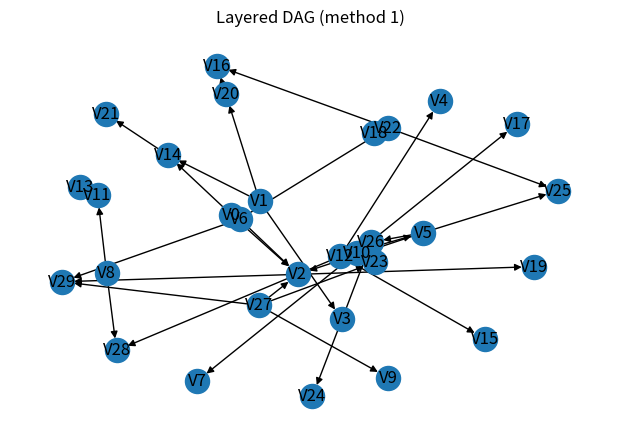

Here is the Python script that generated this plot: (Note: this script raises an exception after producing the figure.)
import random
from typing import Tuple, Dict, List
import networkx as nx
import numpy as np
import matplotlib.pyplot as plt


# -----------------------------
# 2) יצירת DAG רנדומלי בגודל n
# -----------------------------

def generate_random_dag(
    n: int,
    edge_prob: float = 0.2,
    node_prefix: str = "V",
    seed: int = 1
) -> nx.DiGraph:
    """
    יוצר DAG ע"י בחירת סדר טופולוגי קבוע מראש (V0..V(n-1))
    והוספת קשתות רק קדימה (i -> j כאשר i<j) בהסתברות edge_prob.

    יתרון: מובטח DAG (אין מחזורים).
    """
    if n < 2:
        raise ValueError("n חייב להיות לפחות 2")

    rng = np.random.default_rng(seed)

    nodes = [f"{node_prefix}{i}" for i in range(n)]
    G = nx.DiGraph()
    G.add_nodes_from(nodes)

    # מוסיפים קשת i->j רק אם i<j
    for i in range(n):
        for j in range(i + 1, n):
            if rng.random() < edge_prob:
                G.add_edge(nodes[i], nodes[j])

    # אופציונלי: לוודא שהגרף לא "ריק מדי"
    # אם אין שום קשתות, נכריח קשת אחת כדי שיהיה מה לעשות
    if G.number_of_edges() == 0:
        G.add_edge(nodes[0], nodes[-1])

    return G

def layered_dag(n: int,
                prob_edge: float,
                node_prefix: str = "V",
                seed: int | None = None,
                force_nonempty_layer0: bool = True
                ) -> Tuple[nx.DiGraph, Dict[int, int]]:
    """
    שיטה 1 — יצירת DAG על ידי שכבות.
    מחזירה (DiGraph, node_layer_map).
    ההגיון:
      - מקצים שכבה לכל צומת.
      - בונים 'backbone' שמחבר שכבות סמוכות.
      - מוודאים שלכל צומת בשכבה>0 יש לפחות הורה.
      - מוסיפים קשתות נוספות בהסתברות prob_edge רק מ-layer נמוך ל-high.
    """
    num_layers = int(n ** (1 / 2)) # will have good balance between the depth and the width of the tree
    if seed is not None:
        random.seed(seed)

    if num_layers < 2:
        raise ValueError("num_layers must be at least 2")

    G = nx.DiGraph()
    nodes = [f"{node_prefix}{i}" for i in range(n)]#list(range(n))
    G.add_nodes_from(nodes)

    # הקצאת שכבות
    layers: Dict[int, List[int]] = {k: [] for k in range(num_layers)}
    node_layer: Dict[int, int] = {}
    for v in nodes:
        L = random.randrange(num_layers)
        node_layer[v] = L
        layers[L].append(v)

    if force_nonempty_layer0 and len(layers[0]) == 0:
        pick = random.choice(nodes)
        old = node_layer[pick]
        layers[old].remove(pick)
        node_layer[pick] = 0
        layers[0].append(pick)

    # backbone: חיבור בין שכבות סמוכות לא ריקות
    prev_nonempty = None
    for k in range(num_layers):
        if len(layers[k]) == 0:
            continue
        if prev_nonempty is None:
            prev_nonempty = k
            continue
        u = random.choice(layers[prev_nonempty])
        v = random.choice(layers[k])
        G.add_edge(u, v)
        prev_nonempty = k

    # ודא שלכל צומת בשכבה>0 יש לפחות הורה
    for v in nodes:
        k = node_layer[v]
        if k == 0:
            continue
        if G.in_degree(v) == 0:
            earlier_nodes = [u for l in range(0, k) for u in layers[l]]
            if earlier_nodes:
                u = random.choice(earlier_nodes)
                G.add_edge(u, v)
            else:
                # fallback לחיבור מ-layer 0
                u = random.choice(layers[0])
                G.add_edge(u, v)

    # הוספת קשתות נוספות (רק מ-layer נמוך ל-high)
    for u in nodes:
        for v in nodes:
            if u == v:
                continue
            if node_layer[u] < node_layer[v] and not G.has_edge(u, v):
                if random.random() < prob_edge:
                    G.add_edge(u, v)

    # וידוא: אם נוצר somehow לא weakly-connected — נסה לחבר רכיבים
    if not nx.is_weakly_connected(G):
        comps = list(nx.weakly_connected_components(G))
        for i in range(1, len(comps)):
            prev_comp = list(comps[i-1])
            cur_comp = list(comps[i])
            connected = False
            for u in prev_comp:
                for v in cur_comp:
                    if node_layer[u] < node_layer[v]:
                        G.add_edge(u, v)
                        connected = True
                        break
                if connected:
                    break
            if not connected:
                # קו ברירת מחדל — חיבור אקראי
                u = random.choice(prev_comp)
                v = random.choice(cur_comp)
                # נבטיח שלא ניצור מעגל על ידי בדיקה (אבל בהתחשבות בשכבות זה לא אמור לקרות)
                if not nx.has_path(G, v, u):
                    G.add_edge(u, v)
                else:
                    G.add_edge(v, u)

    # בסיום: הגרף אמור להיות DAG ו-weakly connected
    if not nx.is_directed_acyclic_graph(G):
        raise RuntimeError("Layered method produced a cycle — יש לבדוק לוגיקה")
    return G#, node_layer

def count_roots(G):
    roots = [node for node in G.nodes if G.in_degree(node) == 0]
    return len(roots), roots
def graph_depth(G):
    longest_path = nx.dag_longest_path(G)
    return len(longest_path)
def degree_stats(G):
    in_deg = [G.in_degree(n) for n in G.nodes]
    out_deg = [G.out_degree(n) for n in G.nodes]
    return np.mean(in_deg), np.mean(out_deg)
def avg_distance_from_roots(G):
    roots = [n for n in G.nodes if G.in_degree(n)==0]
    distances = []
    for r in roots:
        lengths = nx.single_source_shortest_path_length(G, r)
        distances.extend(lengths.values())
    return sum(distances)/len(distances)
def level_layer(G):
    levels = {}
    for node in nx.topological_sort(G):
        preds = list(G.predecessors(node))
        if not preds:
            levels[node] = 0
        else:
            levels[node] = 1 + max(levels[p] for p in preds)
    return levels


def spanning_tree_then_orient(n: int,
                              prob_edge: float,
                              k_roots: int | None = None,
                              seed: int | None = None,
                              node_prefix: str = "V",
                              ) -> Tuple[nx.DiGraph, List[int]]:
    """
    שיטה 2 — בונים קודם עץ פורש (שרשור קשור אקראי), מוסיפים קשתות בלתי-מכוונות,
    ואז מכוונים את כל הקשתות לפי סדר (permutation) כדי לקבל DAG.
    מחזירה (DiGraph, order_list) — order_list הוא הסדר (topological order used).
    """
    #if seed is not None:
        #random.seed(seed)

    rng = random.Random(seed)

    nodes =  [f"{node_prefix}{i}" for i in range(n)]#list(range(n))

    # יצירת עץ פורש פשוט: שרשור לפי permutation אקראית
    perm = nodes[:]
    rng.shuffle(perm)
    undirected_edges = set()
    for i in range(1, n):
        a, b = perm[i-1], perm[i]
        undirected_edges.add(tuple(sorted((a, b))))

    # הוספת קשתות נוספות (בלתי-מכוונות) לפי prob_edge
    for i in range(n):
        for j in range(i+1, n):
            u = nodes[i]
            v = nodes[j]
            e = tuple(sorted((u, v)))
            if e in undirected_edges:
                continue
            if rng.random() < prob_edge:
                undirected_edges.add(e)
            # if (u, v) in undirected_edges:
            #     continue
            # if random.random() < prob_edge:
            #     undirected_edges.add((u, v))

    # בחר סדר לכיוון (נשתמש ב-permutation אקראית)
    order = nodes[:]
    rng.shuffle(order)

    #print(order)
    #print(sorted(undirected_edges)[:10])


    # אם רוצים k_roots — בוחרים k צמתים שיהיו ראשונים בסדר
    if k_roots is not None and k_roots > 0:
        if k_roots > n:
            raise ValueError("k_roots cannot exceed n")
        roots = rng.sample(nodes, k_roots)
        remaining = [x for x in order if x not in roots]
        order = roots + remaining

    index = {node: i for i, node in enumerate(order)}
    G = nx.DiGraph()
    G.add_nodes_from(nodes)

    # הכוון כל קשת לפי הסדר: ממקום נמוך למקום גבוה
    for (u, v) in sorted(undirected_edges):
        if index[u] < index[v]:
            G.add_edge(u, v)
        else:
            G.add_edge(v, u)

    # בדיקות בסיסיות
    if not nx.is_directed_acyclic_graph(G):
        raise RuntimeError("Orientation produced a cycle — יש לבדוק לוגיקה")
    if not nx.is_weakly_connected(G):
        raise RuntimeError("Resulting graph is not weakly connected — יש לבדוק")
    return G#, order


# פונקציות בדיקה מבוקשות (עטיפה ל-networkx)
def is_directed_acyclic_graph(G: nx.DiGraph) -> bool:
    """האם G הוא DAG?"""
    return nx.is_directed_acyclic_graph(G)


def is_weakly_connected(G: nx.DiGraph) -> bool:
    """האם G הוא weakly connected (אם מתעלמים מהכיוונים הוא connected)?"""
    return nx.is_weakly_connected(G)


# פונקציה עזר לציור
def draw_graph(G: nx.DiGraph, title: str = "DAG", figsize=(6, 4)):
    plt.figure(figsize=figsize)
    pos = nx.spring_layout(G, seed=42)
    nx.draw(G, pos=pos, with_labels=True, arrows=True)
    plt.title(title)
    plt.show()


# דוגמה לשימוש
if __name__ == "__main__":
    # פרמטרים לדוגמה
    n = 30
    prob = 0.05
    num_layers = 5
    seed = 42
    k_roots = 3

    # שיטה 1
    G1 = layered_dag(n=n, prob_edge=prob, seed=seed)
    print("Method 1 - layered_dag:")
    print("Nodes:", G1.number_of_nodes(), "Edges:", G1.number_of_edges())
    print("Is DAG?", is_directed_acyclic_graph(G1))
    print("Is weakly connected?", is_weakly_connected(G1))
    draw_graph(G1, title="Layered DAG (method 1)")

    # שיטה 2
    G2, order = spanning_tree_then_orient(n=n, prob_edge=prob, k_roots=k_roots, seed=seed)
    print("\nMethod 2 - spanning_tree_then_orient:")
    print("Nodes:", G2.number_of_nodes(), "Edges:", G2.number_of_edges())
    print("Is DAG?", is_directed_acyclic_graph(G2))
    print("Is weakly connected?", is_weakly_connected(G2))
    draw_graph(G2, title="Spanning Tree + Orient (method 2)")
